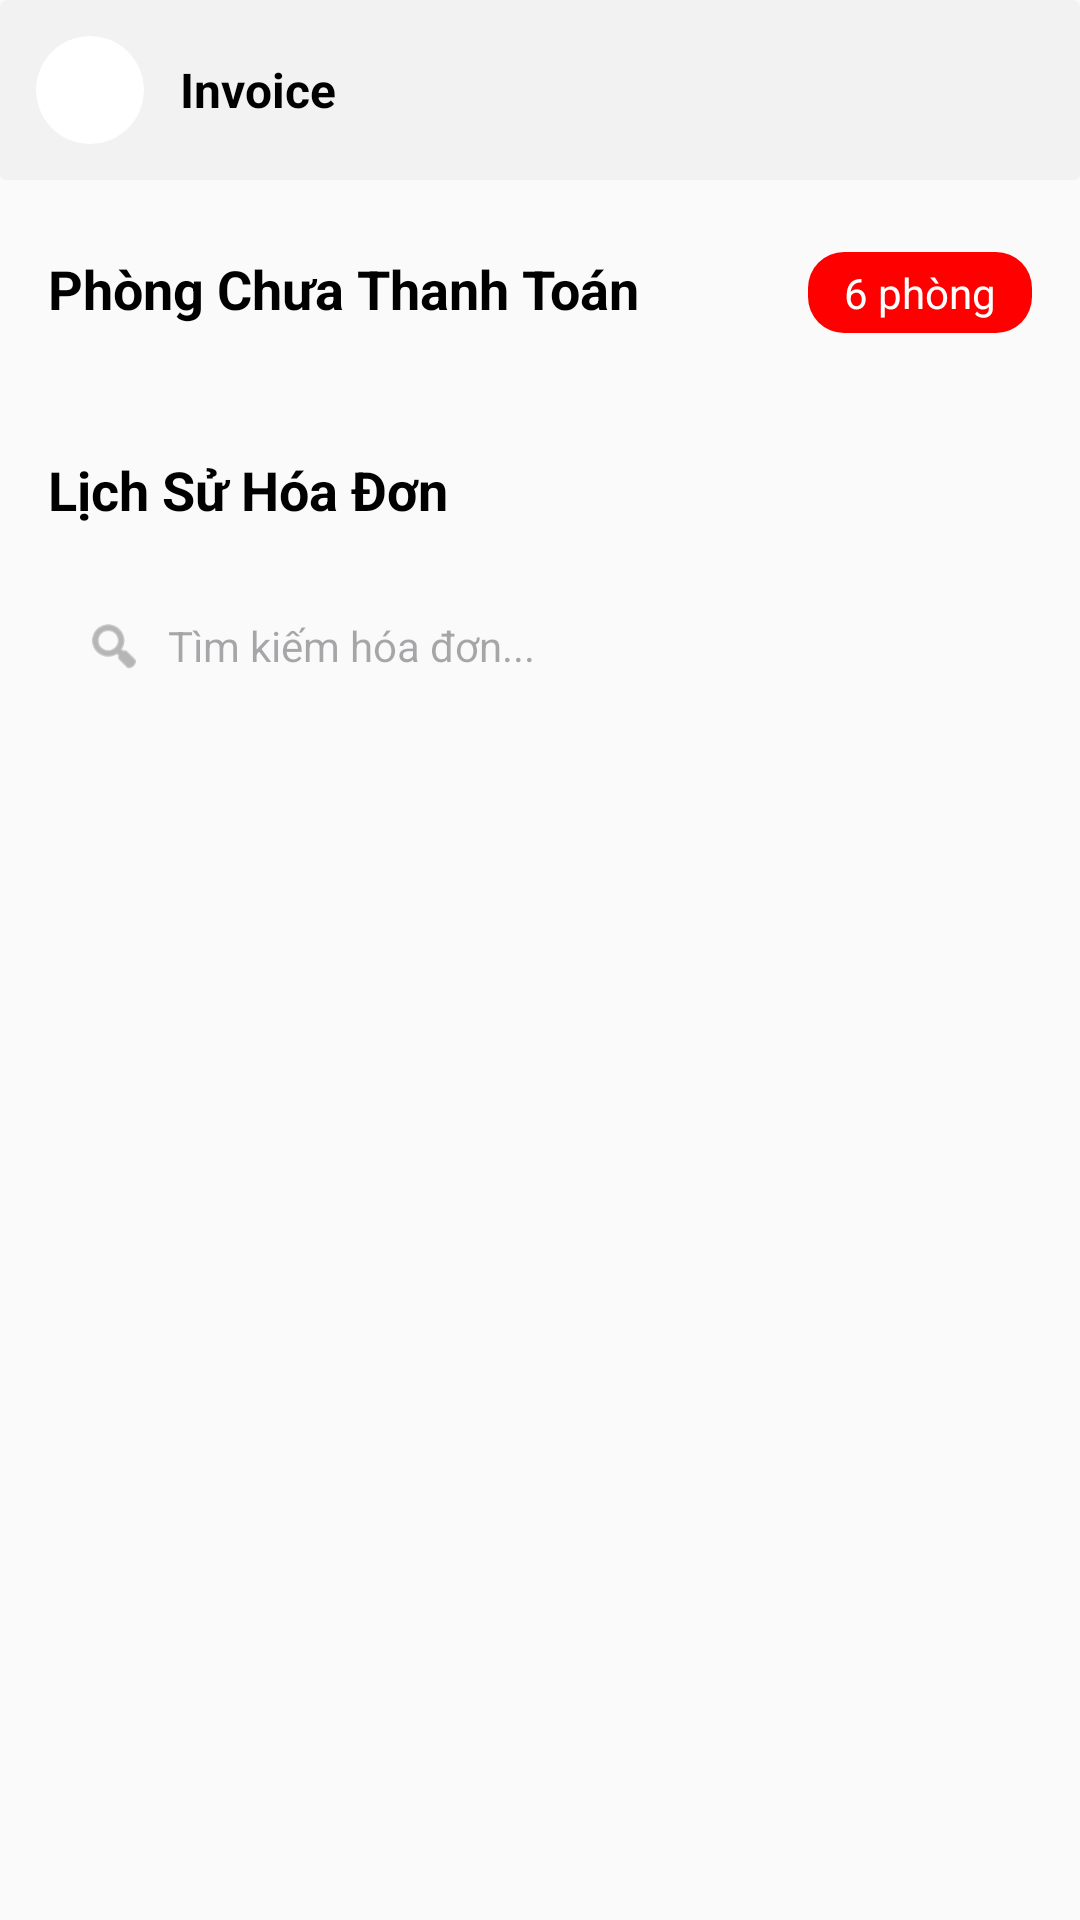

Android layout source for this screen:
<!-- AndroidManifest.xml: application theme Theme.BTL_DatPhongKhachSan -->
<!-- res/layout/r_invoice.xml -->
<?xml version="1.0" encoding="utf-8"?>
<androidx.constraintlayout.widget.ConstraintLayout xmlns:android="http://schemas.android.com/apk/res/android"
    xmlns:app="http://schemas.android.com/apk/res-auto"
    xmlns:tools="http://schemas.android.com/tools"
    android:id="@+id/main"
    android:layout_width="match_parent"
    android:layout_height="match_parent"
    android:background="#FAFAFA"
    tools:context=".R_Invoice">

    
    <androidx.cardview.widget.CardView
        android:id="@+id/headerContainer"
        android:layout_width="match_parent"
        android:layout_height="wrap_content"
        app:cardElevation="0dp"
        app:cardBackgroundColor="#F2F2F2"
        app:layout_constraintTop_toTopOf="parent">

        <LinearLayout
            android:layout_width="match_parent"
            android:layout_height="wrap_content"
            android:orientation="horizontal"
            android:padding="12dp"
            android:gravity="center_vertical">

            <androidx.cardview.widget.CardView
                android:layout_width="36dp"
                android:layout_height="36dp"
                app:cardCornerRadius="18dp"
                app:cardElevation="0dp">
                <ImageView
                    android:layout_width="match_parent"
                    android:layout_height="match_parent"
                    android:src="@drawable/image_user"
                    android:scaleType="centerCrop" />
            </androidx.cardview.widget.CardView>

            <TextView
                android:layout_width="wrap_content"
                android:layout_height="wrap_content"
                android:text="Invoice"
                android:textColor="@color/black"
                android:textStyle="bold"
                android:textSize="16sp"
                android:layout_marginStart="12dp" />
        </LinearLayout>
    </androidx.cardview.widget.CardView>

    <androidx.core.widget.NestedScrollView
        android:layout_width="match_parent"
        android:layout_height="0dp"
        app:layout_constraintTop_toBottomOf="@id/headerContainer"
        app:layout_constraintBottom_toBottomOf="parent">

        <LinearLayout
            android:layout_width="match_parent"
            android:layout_height="wrap_content"
            android:orientation="vertical"
            android:padding="16dp">

            
            <RelativeLayout
                android:layout_width="match_parent"
                android:layout_height="wrap_content"
                android:layout_marginTop="8dp">

                <TextView
                    android:layout_width="wrap_content"
                    android:layout_height="wrap_content"
                    android:text="Phòng Chưa Thanh Toán"
                    android:textColor="@color/black"
                    android:textSize="18sp"
                    android:textStyle="bold" />

                <TextView
                    android:id="@+id/tvUnpaidCount"
                    android:layout_width="wrap_content"
                    android:layout_height="wrap_content"
                    android:layout_alignParentEnd="true"
                    android:background="@drawable/bg_badge_blue"
                    android:paddingHorizontal="12dp"
                    android:paddingVertical="4dp"
                    android:text="6 phòng"
                    android:textColor="@color/white"
                    android:textSize="14sp" />
            </RelativeLayout>

            
            <androidx.recyclerview.widget.RecyclerView
                android:id="@+id/rvUnpaidRooms"
                android:layout_width="match_parent"
                android:layout_height="wrap_content"
                android:layout_marginTop="16dp"
                android:orientation="horizontal"
                app:layoutManager="androidx.recyclerview.widget.LinearLayoutManager"
                tools:listitem="@layout/item_unpaid_room" />

            
            <TextView
                android:layout_width="wrap_content"
                android:layout_height="wrap_content"
                android:layout_marginTop="24dp"
                android:text="Lịch Sử Hóa Đơn"
                android:textColor="@color/black"
                android:textSize="18sp"
                android:textStyle="bold" />

            
            <LinearLayout
                android:id="@+id/searchBar"
                android:layout_width="match_parent"
                android:layout_height="48dp"
                android:layout_marginTop="16dp"
                android:background="@drawable/bg_search_input"
                android:orientation="horizontal"
                android:gravity="center_vertical"
                android:paddingHorizontal="12dp">

                <ImageView
                    android:layout_width="20dp"
                    android:layout_height="20dp"
                    android:src="@android:drawable/ic_menu_search"
                    app:tint="#888888" />

                <EditText
                    android:id="@+id/etSearchInvoice"
                    android:layout_width="match_parent"
                    android:layout_height="match_parent"
                    android:background="@android:color/transparent"
                    android:hint="Tìm kiếm hóa đơn..."
                    android:textSize="14sp"
                    android:layout_marginStart="8dp"
                    android:inputType="text" />
            </LinearLayout>

            
            <androidx.recyclerview.widget.RecyclerView
                android:id="@+id/rvInvoiceHistory"
                android:layout_width="match_parent"
                android:layout_height="wrap_content"
                android:layout_marginTop="16dp"
                android:nestedScrollingEnabled="false"
                app:layoutManager="androidx.recyclerview.widget.LinearLayoutManager"
                tools:listitem="@layout/item_invoice_history" />

        </LinearLayout>
    </androidx.core.widget.NestedScrollView>

</androidx.constraintlayout.widget.ConstraintLayout>
<!-- res/layout/item_unpaid_room.xml (included above) -->
<?xml version="1.0" encoding="utf-8"?>
<androidx.cardview.widget.CardView xmlns:android="http://schemas.android.com/apk/res/android"
    xmlns:app="http://schemas.android.com/apk/res-auto"
    android:layout_width="280dp"
    android:layout_height="wrap_content"
    android:layout_marginEnd="16dp"
    android:layout_marginBottom="8dp"
    app:cardCornerRadius="12dp"
    app:cardElevation="2dp">

    <LinearLayout
        android:layout_width="match_parent"
        android:layout_height="wrap_content"
        android:orientation="vertical"
        android:padding="16dp">

        <RelativeLayout
            android:layout_width="match_parent"
            android:layout_height="wrap_content">

            <TextView
                android:id="@+id/tvCustomerName"
                android:layout_width="wrap_content"
                android:layout_height="wrap_content"
                android:layout_alignParentStart="true"
                android:layout_toStartOf="@+id/tvRoomNumber"
                android:text="Đỗ Hữu Giang"
                android:textColor="#0D47A1"
                android:textSize="16sp"
                android:textStyle="bold" />

            <TextView
                android:id="@+id/tvRoomNumber"
                android:layout_width="wrap_content"
                android:layout_height="wrap_content"
                android:layout_alignParentEnd="true"
                android:background="@drawable/bg_room_number"
                android:paddingHorizontal="8dp"
                android:paddingVertical="4dp"
                android:text="101"
                android:textColor="#0D47A1"
                android:textSize="14sp" />
        </RelativeLayout>

        <LinearLayout
            android:layout_width="match_parent"
            android:layout_height="wrap_content"
            android:layout_marginTop="12dp"
            android:gravity="center_vertical"
            android:orientation="horizontal">

            <ImageView
                android:layout_width="16dp"
                android:layout_height="16dp"
                android:src="@android:drawable/ic_menu_my_calendar"
                app:tint="#666666" />

            <TextView
                android:id="@+id/tvBookingDate"
                android:layout_width="wrap_content"
                android:layout_height="wrap_content"
                android:layout_marginStart="8dp"
                android:text="16/5/2026 - 23/5/2026"
                android:textColor="#666666"
                android:textSize="14sp" />
        </LinearLayout>

        <LinearLayout
            android:layout_width="match_parent"
            android:layout_height="wrap_content"
            android:layout_marginTop="8dp"
            android:gravity="center_vertical"
            android:orientation="horizontal">

            <ImageView
                android:layout_width="16dp"
                android:layout_height="16dp"
                android:src="@android:drawable/ic_menu_agenda"
                app:tint="#666666" />

            <TextView
                android:id="@+id/tvPrice"
                android:layout_width="wrap_content"
                android:layout_height="wrap_content"
                android:layout_marginStart="8dp"
                android:text="12.000.000 VND"
                android:textColor="#333333"
                android:textSize="14sp"
                android:textStyle="bold" />
        </LinearLayout>

        <com.google.android.material.button.MaterialButton
            android:id="@+id/btnCreateInvoice"
            android:layout_width="match_parent"
            android:layout_height="wrap_content"
            android:layout_marginTop="16dp"
            android:backgroundTint="#0D47A1"
            android:text="Tạo hóa đơn"
            android:textAllCaps="false"
            app:cornerRadius="8dp" />

    </LinearLayout>
</androidx.cardview.widget.CardView>
<!-- res/layout/item_invoice_history.xml (included above) -->
<?xml version="1.0" encoding="utf-8"?>
<androidx.cardview.widget.CardView xmlns:android="http://schemas.android.com/apk/res/android"
    xmlns:app="http://schemas.android.com/apk/res-auto"
    android:layout_width="match_parent"
    android:layout_height="wrap_content"
    android:layout_marginBottom="12dp"
    app:cardCornerRadius="12dp"
    app:cardElevation="1dp">

    <androidx.constraintlayout.widget.ConstraintLayout
        android:layout_width="match_parent"
        android:layout_height="wrap_content"
        android:padding="16dp">

        <androidx.cardview.widget.CardView
            android:id="@+id/iconContainer"
            android:layout_width="48dp"
            android:layout_height="48dp"
            app:cardBackgroundColor="#D1E3FF"
            app:cardCornerRadius="24dp"
            app:cardElevation="0dp"
            app:layout_constraintBottom_toBottomOf="parent"
            app:layout_constraintStart_toStartOf="parent"
            app:layout_constraintTop_toTopOf="parent">

            <ImageView
                android:layout_width="24dp"
                android:layout_height="24dp"
                android:layout_gravity="center"
                android:src="@drawable/outline_book_2_24"
                app:tint="#0D47A1" />
        </androidx.cardview.widget.CardView>

        <TextView
            android:id="@+id/tvInvoiceId"
            android:layout_width="wrap_content"
            android:layout_height="wrap_content"
            android:layout_marginStart="16dp"
            android:text="#67"
            android:textColor="#888888"
            android:textSize="14sp"
            app:layout_constraintStart_toEndOf="@id/iconContainer"
            app:layout_constraintTop_toTopOf="parent" />

        <TextView
            android:id="@+id/tvCustomerName"
            android:layout_width="wrap_content"
            android:layout_height="wrap_content"
            android:text="Nguyễn Văn An"
            android:textColor="@color/black"
            android:textSize="16sp"
            android:textStyle="bold"
            app:layout_constraintStart_toStartOf="@id/tvInvoiceId"
            app:layout_constraintTop_toBottomOf="@id/tvInvoiceId" />

        <TextView
            android:id="@+id/tvInvoiceDate"
            android:layout_width="wrap_content"
            android:layout_height="wrap_content"
            android:text="14/6/2026 • 04:05"
            android:textColor="#888888"
            android:textSize="12sp"
            app:layout_constraintStart_toStartOf="@id/tvInvoiceId"
            app:layout_constraintTop_toBottomOf="@id/tvCustomerName" />

        <TextView
            android:id="@+id/tvAmount"
            android:layout_width="wrap_content"
            android:layout_height="wrap_content"
            android:text="861.000 VND"
            android:textColor="#0D47A1"
            android:textSize="16sp"
            android:textStyle="bold"
            app:layout_constraintEnd_toEndOf="parent"
            app:layout_constraintTop_toTopOf="parent" />

        <TextView
            android:id="@+id/tvPaidStatus"
            android:layout_width="wrap_content"
            android:layout_height="wrap_content"
            android:layout_marginTop="4dp"
            android:background="@drawable/bg_paid_badge"
            android:paddingHorizontal="6dp"
            android:paddingVertical="2dp"
            android:text="PAID"
            android:textColor="#4CAF50"
            android:textSize="10sp"
            android:textStyle="bold"
            app:layout_constraintEnd_toEndOf="parent"
            app:layout_constraintTop_toBottomOf="@id/tvAmount" />

    </androidx.constraintlayout.widget.ConstraintLayout>
</androidx.cardview.widget.CardView>
<!-- resources referenced by this layout -->
<resources>
  <color name="black">#FF000000</color>
  <color name="white">#FFFFFFFF</color>
  <!-- drawable bg_badge_blue (drawable) -->
  <?xml version="1.0" encoding="utf-8"?>
  <shape xmlns:android="http://schemas.android.com/apk/res/android">
      <solid android:color="#FF0000" />
      <corners android:radius="12dp" />
  </shape>
  <!-- drawable bg_room_number (drawable) -->
  <?xml version="1.0" encoding="utf-8"?>
  <shape xmlns:android="http://schemas.android.com/apk/res/android">
      <solid android:color="#D1E3FF" />
      <corners android:radius="4dp" />
  </shape>
  <style name="Theme.BTL_DatPhongKhachSan" parent="Base.Theme.BTL_DatPhongKhachSan" />
  <style name="Base.Theme.BTL_DatPhongKhachSan" parent="Theme.Material3.DayNight.NoActionBar">
          
          
      </style>
</resources>
